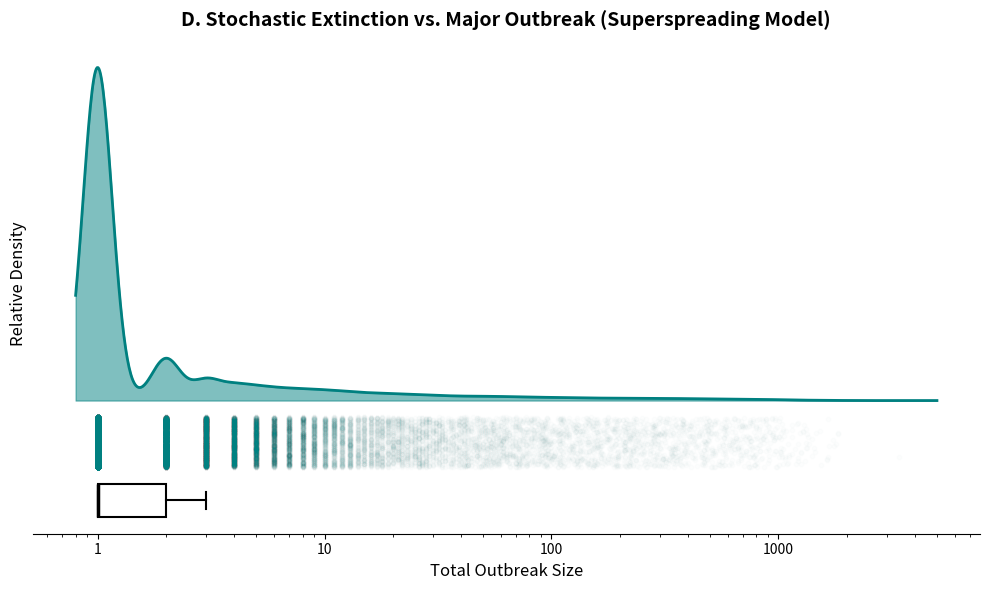

Write the Python code that produced this figure. (Note: this script raises an exception after producing the figure.)
import numpy as np
import matplotlib.pyplot as plt
import seaborn as sns
import scipy.stats as stats
import os
import time

def simulate_outbreak(R0, k, max_generations=20, max_cases=500):
    current_cases = 1
    total_cases = 1
    
    for gen in range(max_generations):
        if current_cases == 0:
            break
            
        p = k / (k + R0)
        next_gen_cases = np.sum(np.random.negative_binomial(k, p, current_cases))
            
        current_cases = next_gen_cases
        total_cases += current_cases
        
        if total_cases >= max_cases:
            return max_cases
            
    return total_cases

def main():
    R0 = 0.96
    k = 0.23
    num_sims = 50000
    
    np.random.seed(42)
    nb_sizes = np.array([simulate_outbreak(R0, k, max_cases=5000) for _ in range(num_sims)])
    
    plt.figure(figsize=(10, 6))
    ax = plt.gca()
    
    log_sizes = np.log10(nb_sizes)
    kde = stats.gaussian_kde(log_sizes)
    x_eval = np.linspace(np.log10(0.8), np.log10(5000), 1000)
    y_eval = kde(x_eval)
    
    max_y = np.max(y_eval)
    
    ax.fill_between(10**x_eval, 0, y_eval, color='teal', alpha=0.5)
    ax.plot(10**x_eval, y_eval, color='teal', linewidth=2)
    
    jitter = np.random.uniform(-max_y*0.2, -max_y*0.05, size=len(nb_sizes))
    ax.scatter(nb_sizes, jitter, alpha=0.01, color='teal', s=10, zorder=0)
    
    ax.boxplot(nb_sizes, vert=False, positions=[-max_y*0.3], widths=[max_y*0.1], 
               manage_ticks=False, patch_artist=True, showfliers=False,
               boxprops=dict(facecolor='none', color='black', linewidth=1.5),
               whiskerprops=dict(color='black', linewidth=1.5),
               capprops=dict(color='black', linewidth=1.5),
               medianprops=dict(color='black', linewidth=2.5))
               
    ax.set_xscale('log')
    ax.set_xticks([1, 10, 100, 1000])
    ax.set_xticklabels(['1', '10', '100', '1000'])
    ax.set_ylim(-max_y*0.4, max_y * 1.1)
    ax.set_yticks([]) 
    
    plt.title('D. Stochastic Extinction vs. Major Outbreak (Superspreading Model)', fontsize=14, fontweight='bold')
    plt.xlabel('Total Outbreak Size', fontsize=12)
    plt.ylabel('Relative Density', fontsize=12)
    
    ax.grid(False)
    ax.spines['top'].set_visible(False)
    ax.spines['right'].set_visible(False)
    ax.spines['left'].set_visible(False)
            
    plt.tight_layout()
    
    artifacts_dir = "/Users/jasonandrews/.gemini/antigravity/brain/26e83a96-4a63-4226-94fe-627b326b4048/artifacts"
    timestamp = int(time.time())
    plot_path = os.path.join(artifacts_dir, f"appendix_stochastic_extinction_raincloud_{timestamp}.png")
    plt.savefig(plot_path, dpi=300, bbox_inches='tight')
    plt.close()
    print(f"Saved raincloud plot to {plot_path}")

if __name__ == "__main__":
    main()
